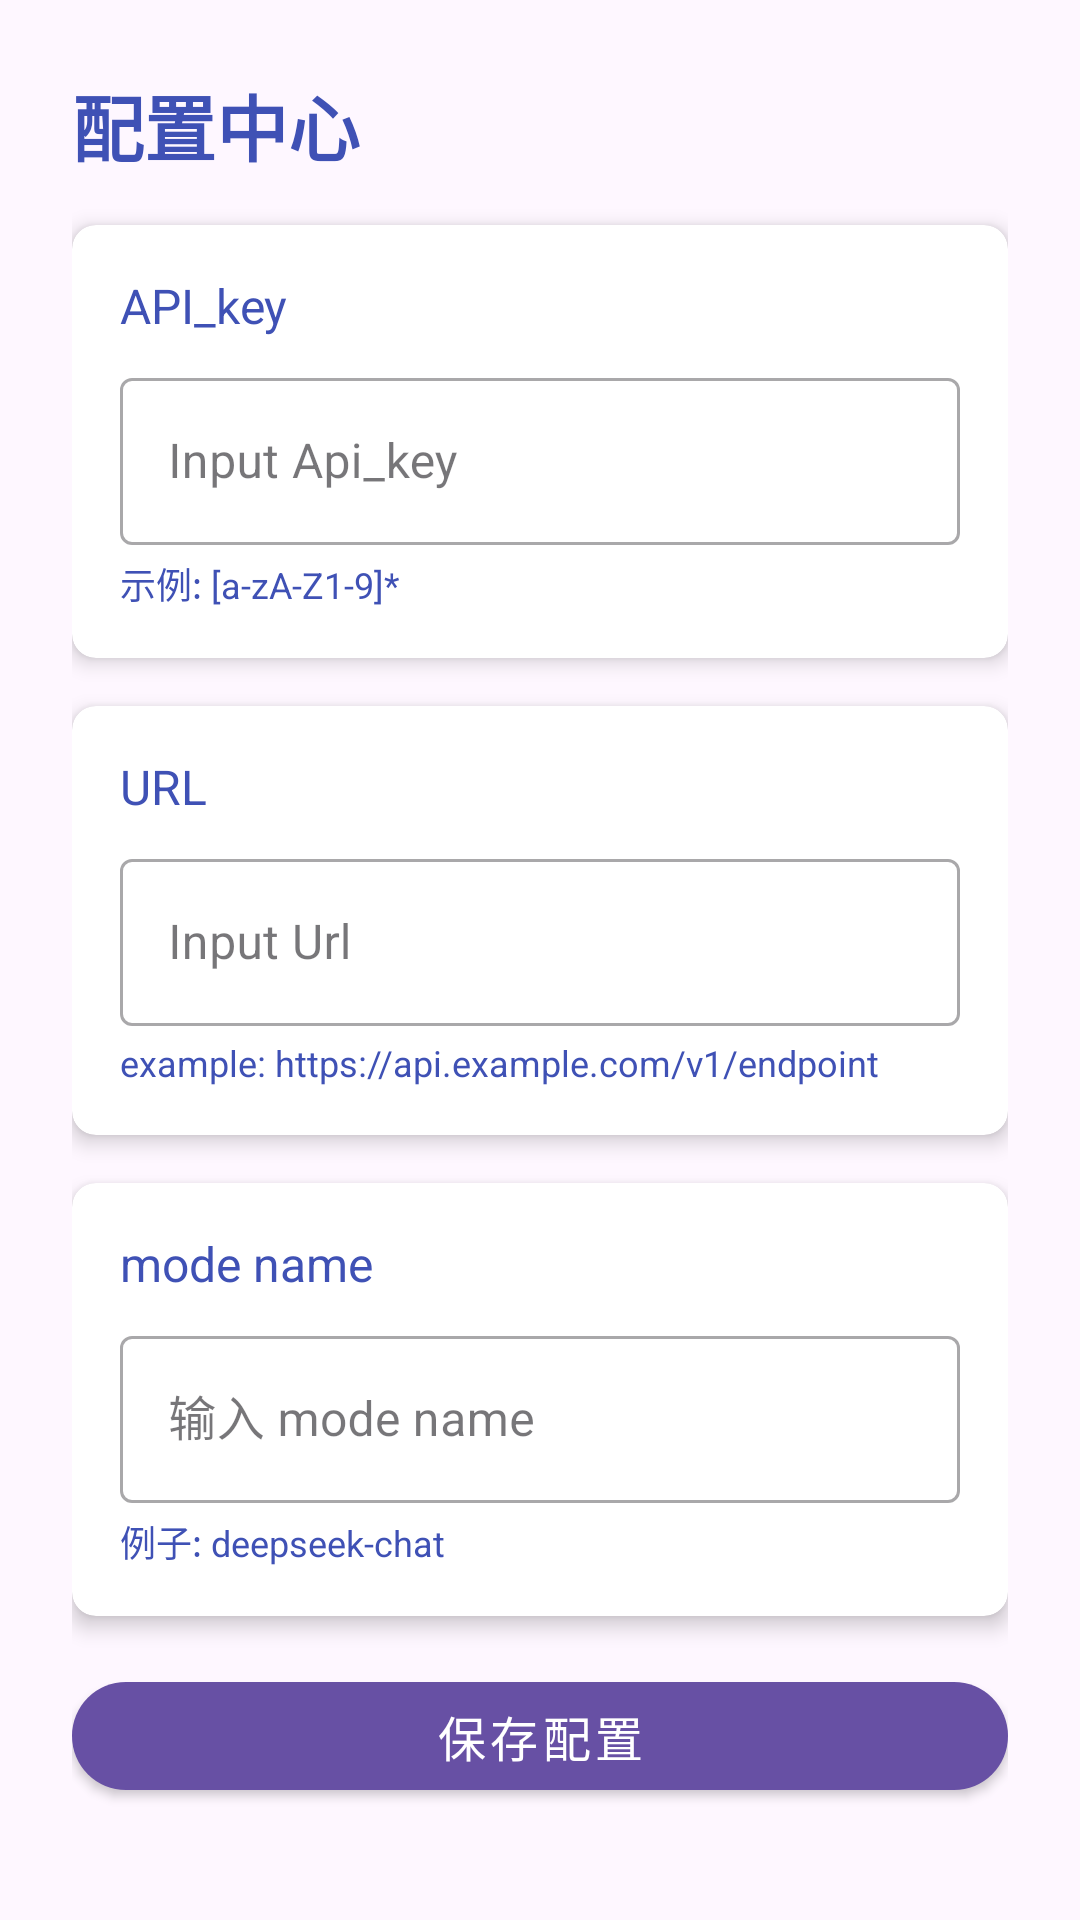

This screen was rendered from an Android layout file. Write that file and the resources it references.
<!-- AndroidManifest.xml: application theme Theme.AI_App -->
<!-- res/layout/activity_settings.xml -->
<?xml version="1.0" encoding="utf-8"?>
<ScrollView xmlns:android="http://schemas.android.com/apk/res/android"
    xmlns:app="http://schemas.android.com/apk/res-auto"
    xmlns:tools="http://schemas.android.com/tools"
    android:layout_width="match_parent"
    android:layout_height="match_parent"
    android:fillViewport="true">

    <LinearLayout
        android:layout_width="match_parent"
        android:layout_height="wrap_content"
        android:orientation="vertical"
        android:padding="24dp">

        
        <TextView
            android:layout_width="match_parent"
            android:layout_height="wrap_content"
            android:text="配置中心"
            android:textSize="24sp"
            android:textColor="@color/assistantMessage"
            android:textStyle="bold"
            android:layout_marginBottom="16dp"/>

        
        <androidx.cardview.widget.CardView
            android:layout_width="match_parent"
            android:layout_height="wrap_content"
            app:cardElevation="4dp"
            app:cardCornerRadius="8dp"
            android:layout_marginBottom="16dp">

            <LinearLayout
                android:layout_width="match_parent"
                android:layout_height="wrap_content"
                android:orientation="vertical"
                android:padding="16dp">

                <TextView
                    android:layout_width="match_parent"
                    android:layout_height="wrap_content"
                    android:text="API_key"
                    android:textSize="16sp"
                    android:textColor="@color/assistantMessage"
                    android:layout_marginBottom="8dp"/>

                <com.google.android.material.textfield.TextInputLayout
                    android:layout_width="match_parent"
                    android:layout_height="wrap_content"
                    style="@style/Widget.MaterialComponents.TextInputLayout.OutlinedBox"
                    android:hint="Input Api_key">

                    <com.google.android.material.textfield.TextInputEditText
                        android:id="@+id/et_api"
                        android:layout_width="match_parent"
                        android:layout_height="wrap_content"
                        android:inputType="textUri"
                        android:imeOptions="actionNext"
                        android:singleLine="true"/>
                </com.google.android.material.textfield.TextInputLayout>

                <TextView
                    android:layout_width="match_parent"
                    android:layout_height="wrap_content"
                    android:text="示例: [a-zA-Z1-9]*"
                    android:textSize="12sp"
                    android:textColor="@color/assistantMessage"
                    android:layout_marginTop="4dp"/>
            </LinearLayout>
        </androidx.cardview.widget.CardView>

        <androidx.cardview.widget.CardView
            android:layout_width="match_parent"
            android:layout_height="wrap_content"
            app:cardElevation="4dp"
            app:cardCornerRadius="8dp"
            android:layout_marginBottom="16dp">

            <LinearLayout
                android:layout_width="match_parent"
                android:layout_height="wrap_content"
                android:orientation="vertical"
                android:padding="16dp">

                <TextView
                    android:layout_width="match_parent"
                    android:layout_height="wrap_content"
                    android:text="URL"
                    android:textSize="16sp"
                    android:textColor="@color/assistantMessage"
                    android:layout_marginBottom="8dp"/>

                <com.google.android.material.textfield.TextInputLayout
                    android:layout_width="match_parent"
                    android:layout_height="wrap_content"
                    style="@style/Widget.MaterialComponents.TextInputLayout.OutlinedBox"
                    android:hint="Input Url">

                    <com.google.android.material.textfield.TextInputEditText
                        android:id="@+id/et_url"
                        android:layout_width="match_parent"
                        android:layout_height="wrap_content"
                        android:inputType="textUri"
                        android:imeOptions="actionNext"
                        android:singleLine="true"/>
                </com.google.android.material.textfield.TextInputLayout>

                <TextView
                    android:layout_width="match_parent"
                    android:layout_height="wrap_content"
                    android:text="example: https://api.example.com/v1/endpoint"
                    android:textSize="12sp"
                    android:textColor="@color/assistantMessage"
                    android:layout_marginTop="4dp"/>
            </LinearLayout>
        </androidx.cardview.widget.CardView>
        <androidx.cardview.widget.CardView
            android:layout_width="match_parent"
            android:layout_height="wrap_content"
            app:cardElevation="4dp"
            app:cardCornerRadius="8dp"
            android:layout_marginBottom="16dp">

            <LinearLayout
                android:layout_width="match_parent"
                android:layout_height="wrap_content"
                android:orientation="vertical"
                android:padding="16dp">

                <TextView
                    android:layout_width="match_parent"
                    android:layout_height="wrap_content"
                    android:text="mode name"
                    android:textSize="16sp"
                    android:textColor="@color/assistantMessage"
                    android:layout_marginBottom="8dp"/>

                <com.google.android.material.textfield.TextInputLayout
                    android:layout_width="match_parent"
                    android:layout_height="wrap_content"
                    style="@style/Widget.MaterialComponents.TextInputLayout.OutlinedBox"
                    android:hint="输入 mode name">

                    <com.google.android.material.textfield.TextInputEditText
                        android:id="@+id/et_mode"
                        android:layout_width="match_parent"
                        android:layout_height="wrap_content"
                        android:inputType="textUri"
                        android:imeOptions="actionNext"
                        android:singleLine="true"/>
                </com.google.android.material.textfield.TextInputLayout>

                <TextView
                    android:layout_width="match_parent"
                    android:layout_height="wrap_content"
                    android:text="例子: deepseek-chat"
                    android:textSize="12sp"
                    android:textColor="@color/assistantMessage"
                    android:layout_marginTop="4dp"/>
            </LinearLayout>
        </androidx.cardview.widget.CardView>

        
        <com.google.android.material.button.MaterialButton
            android:id="@+id/btn_save"
            android:layout_width="match_parent"
            android:layout_height="48dp"
            android:text="保存配置"
            android:textAllCaps="false"
            android:textSize="16sp"
            app:cornerRadius="24dp"
            app:iconGravity="start"
            app:iconPadding="8dp"
            style="@style/Widget.MaterialComponents.Button"/>


    </LinearLayout>
</ScrollView>
<!-- resources referenced by this layout -->
<resources>
  <color name="assistantMessage">#3F51B5</color>
  <style name="Theme.AI_App" parent="Base.Theme.AI_App" />
  <style name="Base.Theme.AI_App" parent="Theme.Material3.DayNight.NoActionBar">
          
          
      </style>
</resources>
